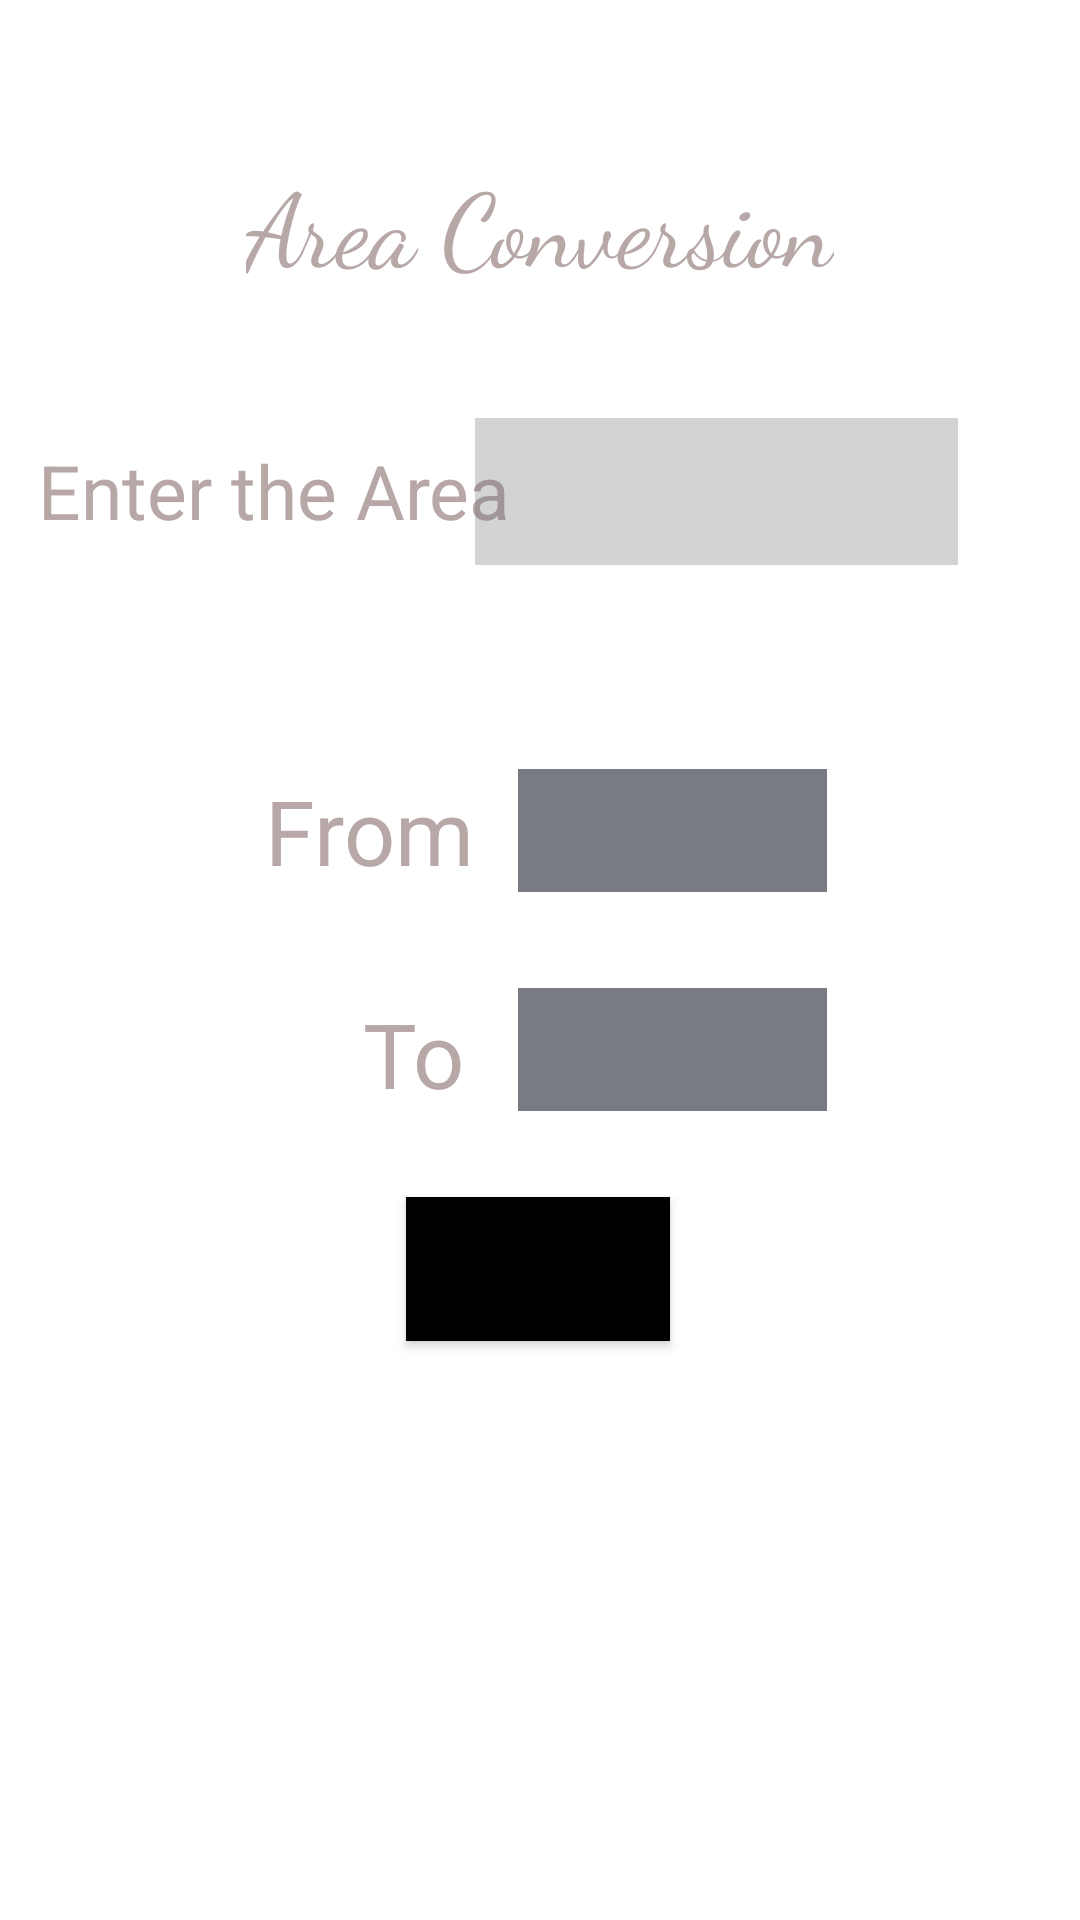

Layout XML and referenced resources for this Android screen:
<!-- AndroidManifest.xml: application theme Theme.MyUnitConverterApp_201B339 -->
<!-- res/layout/activity_areaa.xml -->
<?xml version="1.0" encoding="utf-8"?>
<androidx.constraintlayout.widget.ConstraintLayout xmlns:android="http://schemas.android.com/apk/res/android"
    xmlns:app="http://schemas.android.com/apk/res-auto"
    xmlns:tools="http://schemas.android.com/tools"
    android:layout_width="match_parent"
    android:layout_height="match_parent"
    android:background="@drawable/mainbg"
    tools:context=".Areaa">

    <TextView
        android:id="@+id/textView26"
        android:layout_width="wrap_content"
        android:layout_height="wrap_content"
        android:fontFamily="cursive"
        android:text="Area Conversion"
        android:textColor="#B8A7A7"
        android:textSize="34sp"
        app:layout_constraintBottom_toBottomOf="parent"
        app:layout_constraintEnd_toEndOf="parent"
        app:layout_constraintStart_toStartOf="parent"
        app:layout_constraintTop_toTopOf="parent"
        app:layout_constraintVertical_bias="0.086" />

    <TextView
        android:id="@+id/textView27"
        android:layout_width="wrap_content"
        android:layout_height="wrap_content"
        android:text="Enter the Area"
        android:textColor="#B8A7A7"
        android:textSize="25sp"
        app:layout_constraintBottom_toBottomOf="parent"
        app:layout_constraintEnd_toEndOf="parent"
        app:layout_constraintHorizontal_bias="0.063"
        app:layout_constraintStart_toStartOf="parent"
        app:layout_constraintTop_toTopOf="parent"
        app:layout_constraintVertical_bias="0.242" />

    <EditText
        android:id="@+id/editTextNumber5"
        android:layout_width="161dp"
        android:layout_height="49dp"
        android:background="#4F6D7075"
        android:ems="10"
        android:inputType="number"
        android:textColor="#FFFFFF"
        app:layout_constraintBottom_toBottomOf="parent"
        app:layout_constraintEnd_toEndOf="parent"
        app:layout_constraintHorizontal_bias="0.796"
        app:layout_constraintStart_toStartOf="parent"
        app:layout_constraintTop_toTopOf="parent"
        app:layout_constraintVertical_bias="0.236" />

    <TextView
        android:id="@+id/textView28"
        android:layout_width="wrap_content"
        android:layout_height="wrap_content"
        android:text="From"
        android:textColor="#B8A7A7"
        android:textSize="30sp"
        app:layout_constraintBottom_toBottomOf="parent"
        app:layout_constraintEnd_toEndOf="parent"
        app:layout_constraintHorizontal_bias="0.304"
        app:layout_constraintStart_toStartOf="parent"
        app:layout_constraintTop_toTopOf="parent"
        app:layout_constraintVertical_bias="0.428" />

    <Spinner
        android:id="@+id/spinner9"
        android:layout_width="103dp"
        android:layout_height="41dp"
        android:background="#797B83"
        app:layout_constraintBottom_toBottomOf="parent"
        app:layout_constraintEnd_toEndOf="parent"
        app:layout_constraintHorizontal_bias="0.672"
        app:layout_constraintStart_toStartOf="parent"
        app:layout_constraintTop_toTopOf="parent"
        app:layout_constraintVertical_bias="0.428" />

    <TextView
        android:id="@+id/textView29"
        android:layout_width="wrap_content"
        android:layout_height="wrap_content"
        android:text="To"
        android:textColor="#B8A7A7"
        android:textSize="30sp"
        app:layout_constraintBottom_toBottomOf="parent"
        app:layout_constraintEnd_toEndOf="parent"
        app:layout_constraintHorizontal_bias="0.371"
        app:layout_constraintStart_toStartOf="parent"
        app:layout_constraintTop_toTopOf="parent"
        app:layout_constraintVertical_bias="0.552" />

    <Spinner
        android:id="@+id/spinner10"
        android:layout_width="103dp"
        android:layout_height="41dp"
        android:background="#797B83"
        app:layout_constraintBottom_toBottomOf="parent"
        app:layout_constraintEnd_toEndOf="parent"
        app:layout_constraintHorizontal_bias="0.672"
        app:layout_constraintStart_toStartOf="parent"
        app:layout_constraintTop_toTopOf="parent"
        app:layout_constraintVertical_bias="0.55" />

    <Button
        android:id="@+id/button5"
        android:layout_width="wrap_content"
        android:layout_height="wrap_content"
        android:background="@color/black"
        android:text="Convert"
        app:layout_constraintBottom_toBottomOf="parent"
        app:layout_constraintEnd_toEndOf="parent"
        app:layout_constraintHorizontal_bias="0.498"
        app:layout_constraintStart_toStartOf="parent"
        app:layout_constraintTop_toTopOf="parent"
        app:layout_constraintVertical_bias="0.674" />

    <TextView
        android:id="@+id/textViewans5"
        android:layout_width="wrap_content"
        android:layout_height="wrap_content"
        android:textColor="#FFFFFF"
        android:textSize="34sp"
        app:layout_constraintBottom_toBottomOf="parent"
        app:layout_constraintEnd_toEndOf="parent"
        app:layout_constraintHorizontal_bias="0.498"
        app:layout_constraintStart_toStartOf="parent"
        app:layout_constraintTop_toTopOf="parent"
        app:layout_constraintVertical_bias="0.806" />
</androidx.constraintlayout.widget.ConstraintLayout>
<!-- resources referenced by this layout -->
<resources>
  <style name="Theme.MyUnitConverterApp_201B339" parent="Theme.MaterialComponents.DayNight.NoActionBar">
          
          <item name="colorPrimary">@color/purple_500</item>
          <item name="colorPrimaryVariant">@color/purple_700</item>
          <item name="colorOnPrimary">@color/white</item>
          
          <item name="colorSecondary">@color/teal_200</item>
          <item name="colorSecondaryVariant">@color/teal_700</item>
          <item name="colorOnSecondary">@color/black</item>
          
          <item name="android:statusBarColor" tools:targetApi="l">@color/black</item>
          
      </style>
  <!-- not gathered from this repository: default colours our renderer supplied (Android Studio template values) -->
  <color name="purple_500">#FF6200EE</color>
  <color name="purple_700">#FF3700B3</color>
  <color name="teal_200">#FF03DAC5</color>
  <color name="teal_700">#FF018786</color>
  <color name="black">#FF000000</color>
  <color name="white">#FFFFFFFF</color>
</resources>
